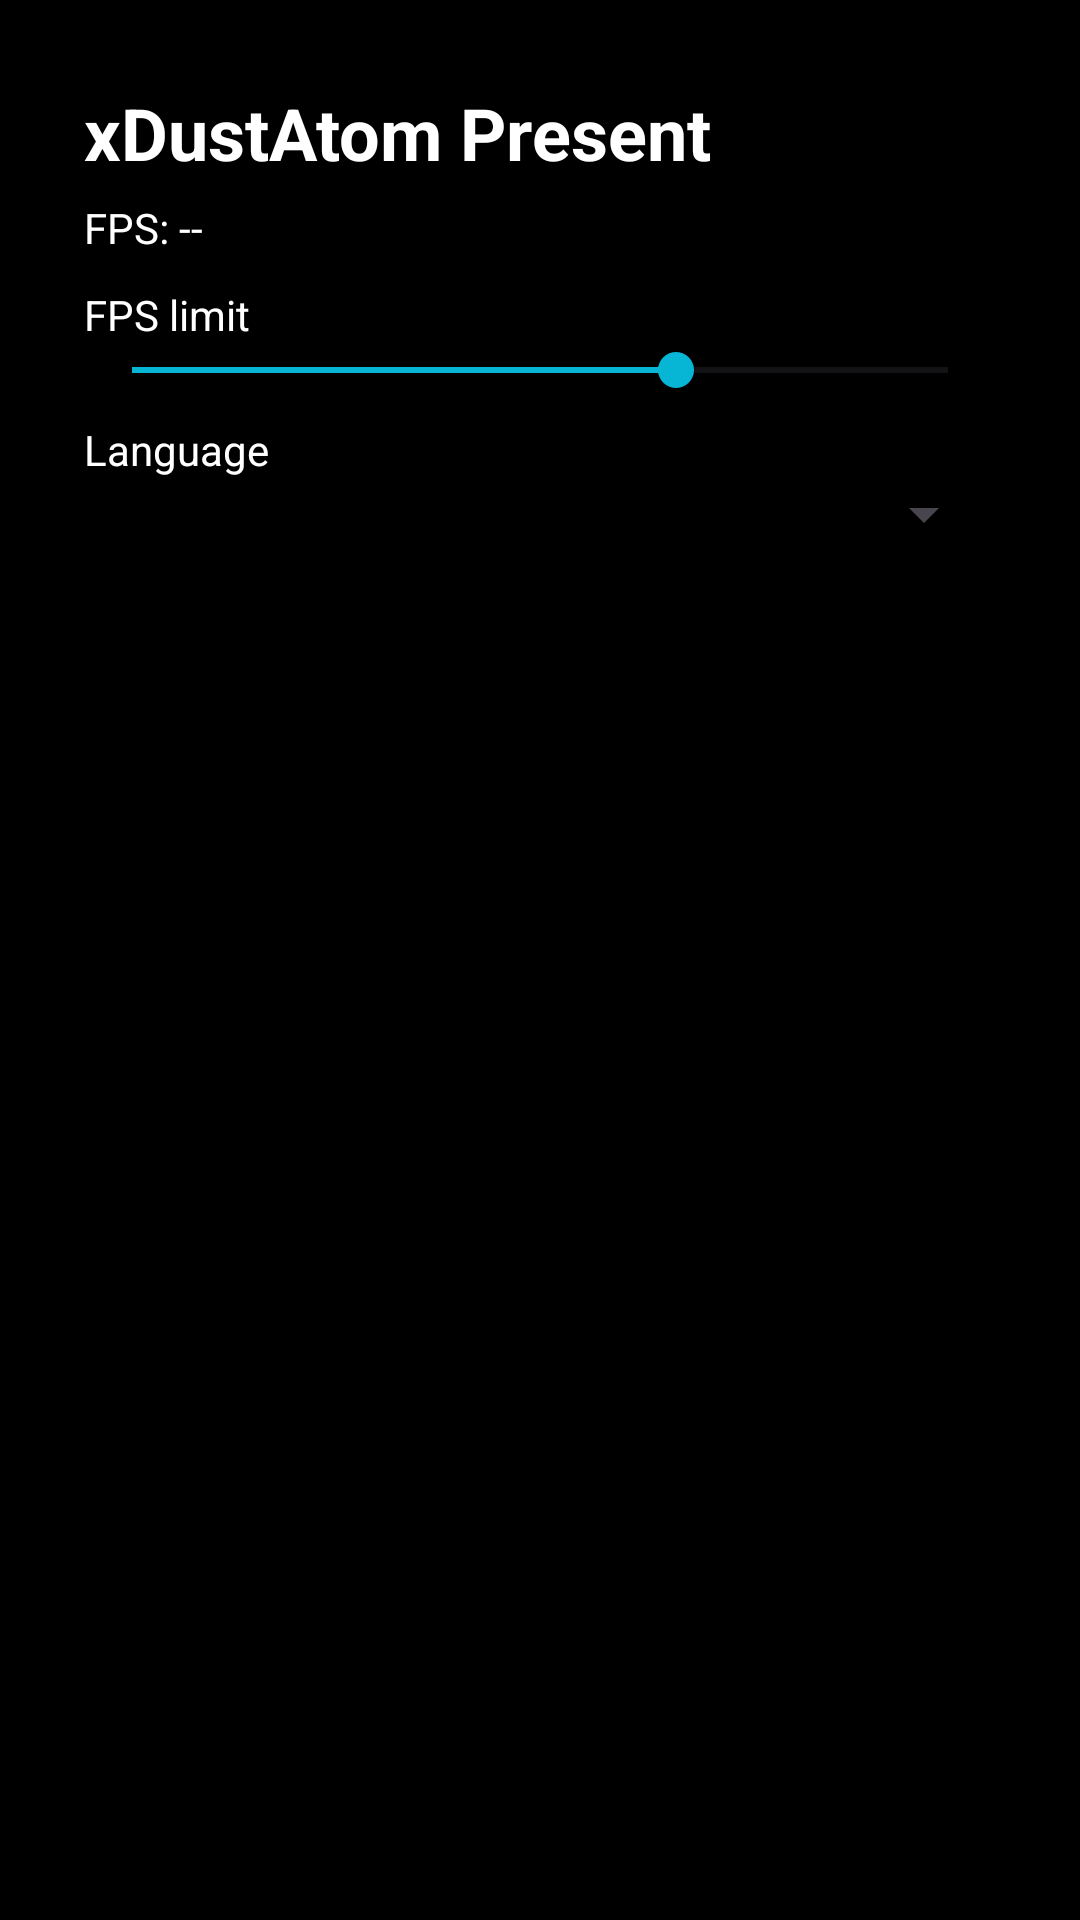

Here is an Android app screen rendered from its layout file. Give the layout XML and the strings, colors and styles it references.
<!-- AndroidManifest.xml: application theme Theme.AuryxEditor -->
<!-- res/layout/activity_main.xml -->
<?xml version="1.0" encoding="utf-8"?>
<androidx.constraintlayout.widget.ConstraintLayout xmlns:android="http://schemas.android.com/apk/res/android"
    xmlns:app="http://schemas.android.com/apk/res-auto"
    android:layout_width="match_parent"
    android:layout_height="match_parent"
    android:background="@android:color/black">

    <FrameLayout
        android:id="@+id/gl_container"
        android:layout_width="0dp"
        android:layout_height="0dp"
        app:layout_constraintBottom_toBottomOf="parent"
        app:layout_constraintEnd_toEndOf="parent"
        app:layout_constraintStart_toStartOf="parent"
        app:layout_constraintTop_toTopOf="parent" />

    <LinearLayout
        android:id="@+id/panel"
        android:layout_width="0dp"
        android:layout_height="wrap_content"
        android:layout_margin="16dp"
        android:background="@color/overlay_bg"
        android:orientation="vertical"
        android:padding="12dp"
        app:layout_constraintEnd_toEndOf="parent"
        app:layout_constraintStart_toStartOf="parent"
        app:layout_constraintTop_toTopOf="parent">

        <TextView
            android:id="@+id/intro"
            android:layout_width="wrap_content"
            android:layout_height="wrap_content"
            android:text="@string/intro_text"
            android:textColor="@color/white"
            android:textSize="24sp"
            android:textStyle="bold" />

        <TextView
            android:id="@+id/fps_now"
            android:layout_width="wrap_content"
            android:layout_height="wrap_content"
            android:layout_marginTop="6dp"
            android:text="@string/fps_placeholder"
            android:textColor="@color/white" />

        <TextView
            android:layout_width="wrap_content"
            android:layout_height="wrap_content"
            android:layout_marginTop="10dp"
            android:text="@string/fps_limit"
            android:textColor="@color/white" />

        <SeekBar
            android:id="@+id/fps_seek"
            android:layout_width="match_parent"
            android:layout_height="wrap_content"
            android:max="45"
            android:progress="30" />

        <TextView
            android:layout_width="wrap_content"
            android:layout_height="wrap_content"
            android:layout_marginTop="8dp"
            android:text="@string/language"
            android:textColor="@color/white" />

        <Spinner
            android:id="@+id/language_spinner"
            android:layout_width="match_parent"
            android:layout_height="wrap_content" />
    </LinearLayout>

</androidx.constraintlayout.widget.ConstraintLayout>
<!-- resources referenced by this layout -->
<resources>
  <string name="fps_limit">FPS limit</string>
  <string name="fps_placeholder">FPS: --</string>
  <string name="intro_text">xDustAtom Present</string>
  <string name="language">Language</string>
  <style name="Theme.AuryxEditor" parent="Theme.Material3.DayNight.NoActionBar">
          <item name="colorPrimary">@color/md_theme_primary</item>
          <item name="colorOnPrimary">@color/md_theme_onPrimary</item>
          <item name="colorSecondary">@color/md_theme_secondary</item>
          <item name="android:statusBarColor">@android:color/transparent</item>
          <item name="android:windowLightStatusBar">true</item>
      </style>
  <color name="md_theme_primary">#4F46E5</color>
  <color name="md_theme_onPrimary">#FFFFFF</color>
  <color name="md_theme_secondary">#06B6D4</color>
  <!-- not gathered from this repository: default colours our renderer supplied (Android Studio template values) -->
  <color name="white">#FFFFFFFF</color>
</resources>
